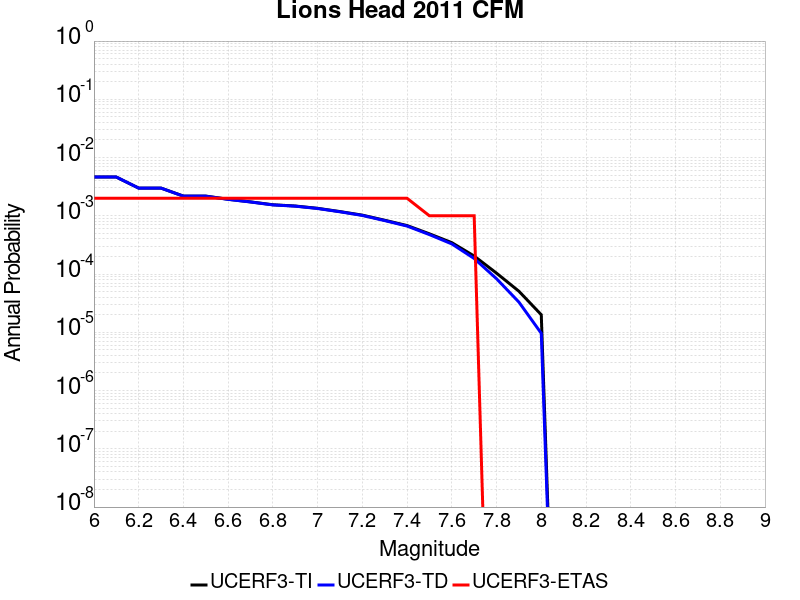

Source data for this figure (header and first rows):
Magnitude, UCERF3-TI Prob, UCERF3-TD Prob, UCERF3-ETAS Prob
6.0, 0.004628, 0.004628, 0.002
6.1, 0.004628, 0.004628, 0.002
6.2, 0.002992, 0.002987, 0.002
6.3, 0.002992, 0.002987, 0.002
6.4, 0.002181, 0.002173, 0.002
6.5, 0.002181, 0.002173, 0.002
6.6, 0.001923, 0.001915, 0.002
6.7, 0.001735, 0.001726, 0.002
6.8, 0.001548, 0.001538, 0.002
6.9, 0.001473, 0.001464, 0.002
7.0, 0.001345, 0.001335, 0.002
7.1, 0.001183, 0.001172, 0.002
7.2, 0.001027, 0.001015, 0.002
7.3, 8.397846E-4, 8.2714495E-4, 0.002
7.4, 6.8056514E-4, 6.667712E-4, 0.002
7.5, 4.909119E-4, 4.754368E-4, 0.001
7.6, 3.4620138E-4, 3.291914E-4, 0.001
7.7, 2.0400206E-4, 1.8504889E-4, 0.001
7.8, 1.036137E-4, 8.309474E-5, 0.0
7.9, 5.0704395E-5, 3.3014756E-5, 0.0
8.0, 2.0035179E-5, 9.611126E-6, 0.0
